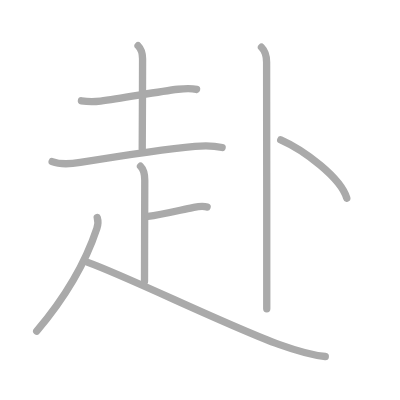
t = 0.00 s
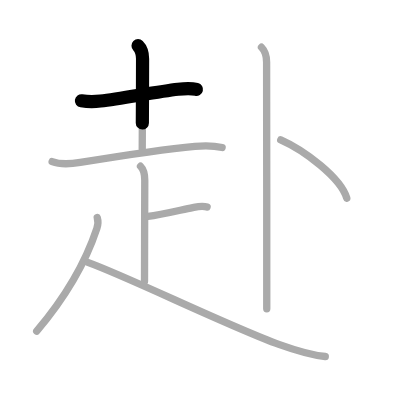
t = 1.75 s
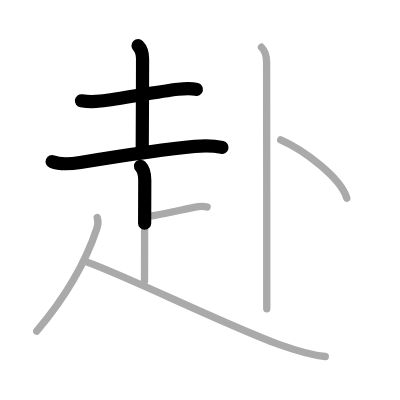
t = 3.50 s
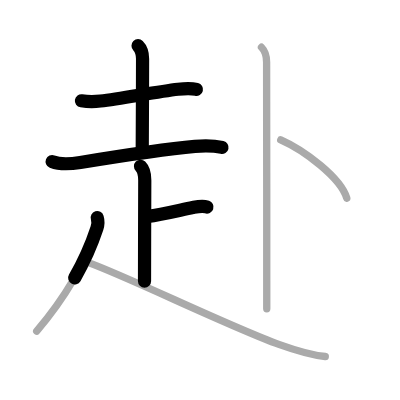
t = 5.50 s
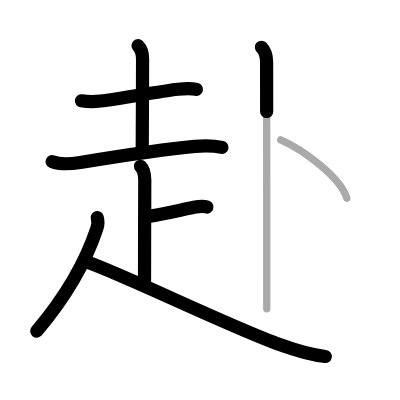
t = 7.25 s
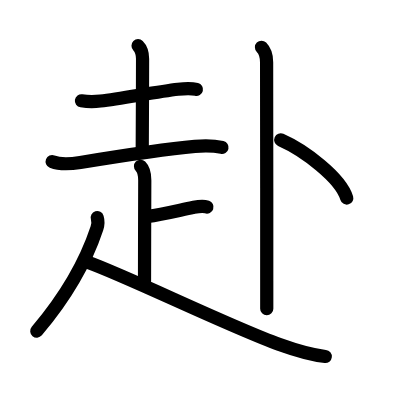
t = 9.00 s

The animated SVG that drew these frames (rendered in a browser with its animation timeline set to each time). Animation: 9 SMIL elements (animate=9); one cycle of 9.00 s.

<?xml version="1.0" standalone="no"?>
<!DOCTYPE svg PUBLIC "-//W3C//DTD SVG 1.1//EN"   "http://www.w3.org/Graphics/SVG/1.1/DTD/svg11.dtd">
<svg width="400px" height="400px"  version="1.1" xmlns="http://www.w3.org/2000/svg">
  <defs>
    <marker id="Triangle" viewBox="0 0 10 10" refX="0" refY="5" markerUnits="strokeWidth" markerWidth="3" style="stroke-opacity:0%;fill:#aaaaaa;" markerHeight="2" orient="auto">
      <path d="M 0 0 L 10 5 L 0 10 z" />
    </marker>
    
    <marker id="Arrow" viewBox="0 0 10 10" refX="5" refY="5" markerUnits="strokeWidth" markerWidth="1.8" style="stroke-opacity:0%;fill:#770000;" markerHeight="2" orient="auto">
      <path d="M 0 4 L 6 4 L 4 1 L 10 5 L 4 9 L 6 6 L 0 6 z" />
        <circle cx="5" cy="5" r="5" />
      </marker>
    
    <marker id="TriangleRed" viewBox="0 0 10 10" refX="0" refY="5" markerUnits="strokeWidth" markerWidth="3" style="stroke-opacity:0%;fill:#CC0000;" markerHeight="2" orient="auto">
      <path d="M 0 0 L 10 5 L 0 10 z" />
    </marker>
    
    <marker id="ArrowRed" viewBox="0 0 10 10" refX="5" refY="5" markerUnits="strokeWidth" markerWidth="1.8" style="stroke-opacity:0%;fill:#CC0000;" markerHeight="2" orient="auto">
      <path d="M 0 4 L 6 4 L 4 1 L 10 5 L 4 9 L 6 6 L 0 6 z" />
        <circle cx="5" cy="5" r="5" />
      </marker>
    
  </defs>
  
  <path style="fill:#ffffff; fill-opacity:100%; fill-rule:evenodd; stroke-width:0;" d="M 0 0 L 400px 0 L 400px 400px L 0 400px L 0 0" />

  <g transform="scale(3.6697247706422 3.6697247706422)">
<path style="fill:none; fill-opacity:0%; fill-rule:evenodd; stroke:#aaaaaa; stroke-opacity:100%; stroke-width: 1.5pt; stroke-linejoin:round; stroke-linecap:round;" d="M22.19 27.47c1.81 0.28 3.57 0.26 5.19 0.07C33.36 26.8 42.8 25 48.52 24.32c1.72-0.21 3.33-0.38 5.04 0.05"></path>
<path style="fill:none; fill-opacity:0%; fill-rule:evenodd; stroke:#aaaaaa; stroke-opacity:100%; stroke-width: 1.5pt; stroke-linejoin:round; stroke-linecap:round;" d="M37.62 12.46c0.96 0.96 1.23 2.04 1.23 3.58c0 8.13-0.09 21.82-0.09 24.58"></path>
<path style="fill:none; fill-opacity:0%; fill-rule:evenodd; stroke:#aaaaaa; stroke-opacity:100%; stroke-width: 1.5pt; stroke-linejoin:round; stroke-linecap:round;" d="M14.21 44.03c2.25 0.88 5.33 0.62 7.67 0.23c10.74-1.76 21.49-3.51 31.24-4.39c2.47-0.22 5.01-0.25 7.41 0.31"></path>
<path style="fill:none; fill-opacity:0%; fill-rule:evenodd; stroke:#aaaaaa; stroke-opacity:100%; stroke-width: 1.5pt; stroke-linejoin:round; stroke-linecap:round;" d="M38.29 45.3c0.89 0.89 1.16 2.45 1.16 3.79c0 0.96-0.07 20.15-0.07 27.53"></path>
<path style="fill:none; fill-opacity:0%; fill-rule:evenodd; stroke:#aaaaaa; stroke-opacity:100%; stroke-width: 1.5pt; stroke-linejoin:round; stroke-linecap:round;" d="M40.32 58.97c3.74-0.45 8.9-1.75 12.21-2.41c1.27-0.25 2.63-0.58 3.9-0.13"></path>
<path style="fill:none; fill-opacity:0%; fill-rule:evenodd; stroke:#aaaaaa; stroke-opacity:100%; stroke-width: 1.5pt; stroke-linejoin:round; stroke-linecap:round;" d="M26.5 59.3c0.25 0.82 0.24 1.94-0.1 2.95C24 69.5 19.75 78.75 10 90.26"></path>
<path style="fill:none; fill-opacity:0%; fill-rule:evenodd; stroke:#aaaaaa; stroke-opacity:100%; stroke-width: 1.5pt; stroke-linejoin:round; stroke-linecap:round;" d="M23.92 71.49c10.58 3.76 38.73 17.55 52.06 22.34c4 1.44 8.42 2.89 12.66 3.32"></path>
<path style="fill:none; fill-opacity:0%; fill-rule:evenodd; stroke:#aaaaaa; stroke-opacity:100%; stroke-width: 1.5pt; stroke-linejoin:round; stroke-linecap:round;" d="M71.25 12.88c1.31 1.31 1.4 2.62 1.4 4.09c0 0.65 0.06 41.01 0.04 59.52c0 3.42 0 6.1 0 7.64"></path>
<path style="fill:none; fill-opacity:0%; fill-rule:evenodd; stroke:#aaaaaa; stroke-opacity:100%; stroke-width: 1.5pt; stroke-linejoin:round; stroke-linecap:round;" d="M76.5 38.12c6.35 2.8 16.33 10.26 18 15.88"></path>

<path style="fill:none; fill-opacity:0%; fill-rule:evenodd; stroke:#000000; stroke-opacity:100%; stroke-width: 2.7pt; stroke-linejoin:round; stroke-linecap:round;" d="M22.19 27.47c1.81 0.28 3.57 0.26 5.19 0.07C33.36 26.8 42.8 25 48.52 24.32c1.72-0.21 3.33-0.38 5.04 0.05" pathLength="100" stroke-dashoffset="100" stroke-dasharray="100 105"><animate id="dashAnim1" attributeName="stroke-dashoffset" from="100" to="0" dur="1s" calcMode="linear" fill="freeze"/></path>
<path style="fill:none; fill-opacity:0%; fill-rule:evenodd; stroke:#000000; stroke-opacity:100%; stroke-width: 2.7pt; stroke-linejoin:round; stroke-linecap:round;" d="M37.62 12.46c0.96 0.96 1.23 2.04 1.23 3.58c0 8.13-0.09 21.82-0.09 24.58" pathLength="100" stroke-dashoffset="100" stroke-dasharray="100 105"><animate id="dashAnim2" attributeName="stroke-dashoffset" from="100" to="0" dur="1s" calcMode="linear" begin="dashAnim1.end" fill="freeze"/></path>
<path style="fill:none; fill-opacity:0%; fill-rule:evenodd; stroke:#000000; stroke-opacity:100%; stroke-width: 2.7pt; stroke-linejoin:round; stroke-linecap:round;" d="M14.21 44.03c2.25 0.88 5.33 0.62 7.67 0.23c10.74-1.76 21.49-3.51 31.24-4.39c2.47-0.22 5.01-0.25 7.41 0.31" pathLength="100" stroke-dashoffset="100" stroke-dasharray="100 105"><animate id="dashAnim3" attributeName="stroke-dashoffset" from="100" to="0" dur="1s" calcMode="linear" begin="dashAnim2.end" fill="freeze"/></path>
<path style="fill:none; fill-opacity:0%; fill-rule:evenodd; stroke:#000000; stroke-opacity:100%; stroke-width: 2.7pt; stroke-linejoin:round; stroke-linecap:round;" d="M38.29 45.3c0.89 0.89 1.16 2.45 1.16 3.79c0 0.96-0.07 20.15-0.07 27.53" pathLength="100" stroke-dashoffset="100" stroke-dasharray="100 105"><animate id="dashAnim4" attributeName="stroke-dashoffset" from="100" to="0" dur="1s" calcMode="linear" begin="dashAnim3.end" fill="freeze"/></path>
<path style="fill:none; fill-opacity:0%; fill-rule:evenodd; stroke:#000000; stroke-opacity:100%; stroke-width: 2.7pt; stroke-linejoin:round; stroke-linecap:round;" d="M40.32 58.97c3.74-0.45 8.9-1.75 12.21-2.41c1.27-0.25 2.63-0.58 3.9-0.13" pathLength="100" stroke-dashoffset="100" stroke-dasharray="100 105"><animate id="dashAnim5" attributeName="stroke-dashoffset" from="100" to="0" dur="1s" calcMode="linear" begin="dashAnim4.end" fill="freeze"/></path>
<path style="fill:none; fill-opacity:0%; fill-rule:evenodd; stroke:#000000; stroke-opacity:100%; stroke-width: 2.7pt; stroke-linejoin:round; stroke-linecap:round;" d="M26.5 59.3c0.25 0.82 0.24 1.94-0.1 2.95C24 69.5 19.75 78.75 10 90.26" pathLength="100" stroke-dashoffset="100" stroke-dasharray="100 105"><animate id="dashAnim6" attributeName="stroke-dashoffset" from="100" to="0" dur="1s" calcMode="linear" begin="dashAnim5.end" fill="freeze"/></path>
<path style="fill:none; fill-opacity:0%; fill-rule:evenodd; stroke:#000000; stroke-opacity:100%; stroke-width: 2.7pt; stroke-linejoin:round; stroke-linecap:round;" d="M23.92 71.49c10.58 3.76 38.73 17.55 52.06 22.34c4 1.44 8.42 2.89 12.66 3.32" pathLength="100" stroke-dashoffset="100" stroke-dasharray="100 105"><animate id="dashAnim7" attributeName="stroke-dashoffset" from="100" to="0" dur="1s" calcMode="linear" begin="dashAnim6.end" fill="freeze"/></path>
<path style="fill:none; fill-opacity:0%; fill-rule:evenodd; stroke:#000000; stroke-opacity:100%; stroke-width: 2.7pt; stroke-linejoin:round; stroke-linecap:round;" d="M71.25 12.88c1.31 1.31 1.4 2.62 1.4 4.09c0 0.65 0.06 41.01 0.04 59.52c0 3.42 0 6.1 0 7.64" pathLength="100" stroke-dashoffset="100" stroke-dasharray="100 105"><animate id="dashAnim8" attributeName="stroke-dashoffset" from="100" to="0" dur="1s" calcMode="linear" begin="dashAnim7.end" fill="freeze"/></path>
<path style="fill:none; fill-opacity:0%; fill-rule:evenodd; stroke:#000000; stroke-opacity:100%; stroke-width: 2.7pt; stroke-linejoin:round; stroke-linecap:round;" d="M76.5 38.12c6.35 2.8 16.33 10.26 18 15.88" pathLength="100" stroke-dashoffset="100" stroke-dasharray="100 105"><animate id="dashAnim9" attributeName="stroke-dashoffset" from="100" to="0" dur="1s" calcMode="linear" begin="dashAnim8.end" fill="freeze"/></path>

</g>

</svg>  
          
